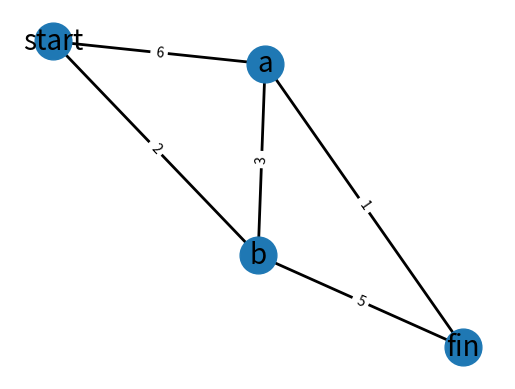

The script that saved this image:


start = {}
start["a"] = 6
start["b"] = 2

a = {}
a["fin"] = 4

b = {}
b["a"] = 3
b["fin"] = 5

fin = {}

graph = {}
graph["start"] = start
graph["a"] = a
graph["b"] = b
graph["fin"] = fin

import matplotlib.pyplot as plt
import networkx as nx

G = nx.Graph()
G.add_edge("start", "a", weight=6)
G.add_edge("start", "b", weight=2)
G.add_edge("a", "fin", weight=1)
G.add_edge("b", "a", weight=3)
G.add_edge("b", "fin", weight=5)

pos = nx.spring_layout(G)

nx.draw_networkx_nodes(G, pos, node_size=700)
nx.draw_networkx_edges(G, pos, width=2)
nx.draw_networkx_labels(G, pos, font_size=20, font_family='sans-serif')

labels = nx.get_edge_attributes(G,'weight')
nx.draw_networkx_edge_labels(G,pos,edge_labels=labels)

plt.axis('off')
plt.show()
